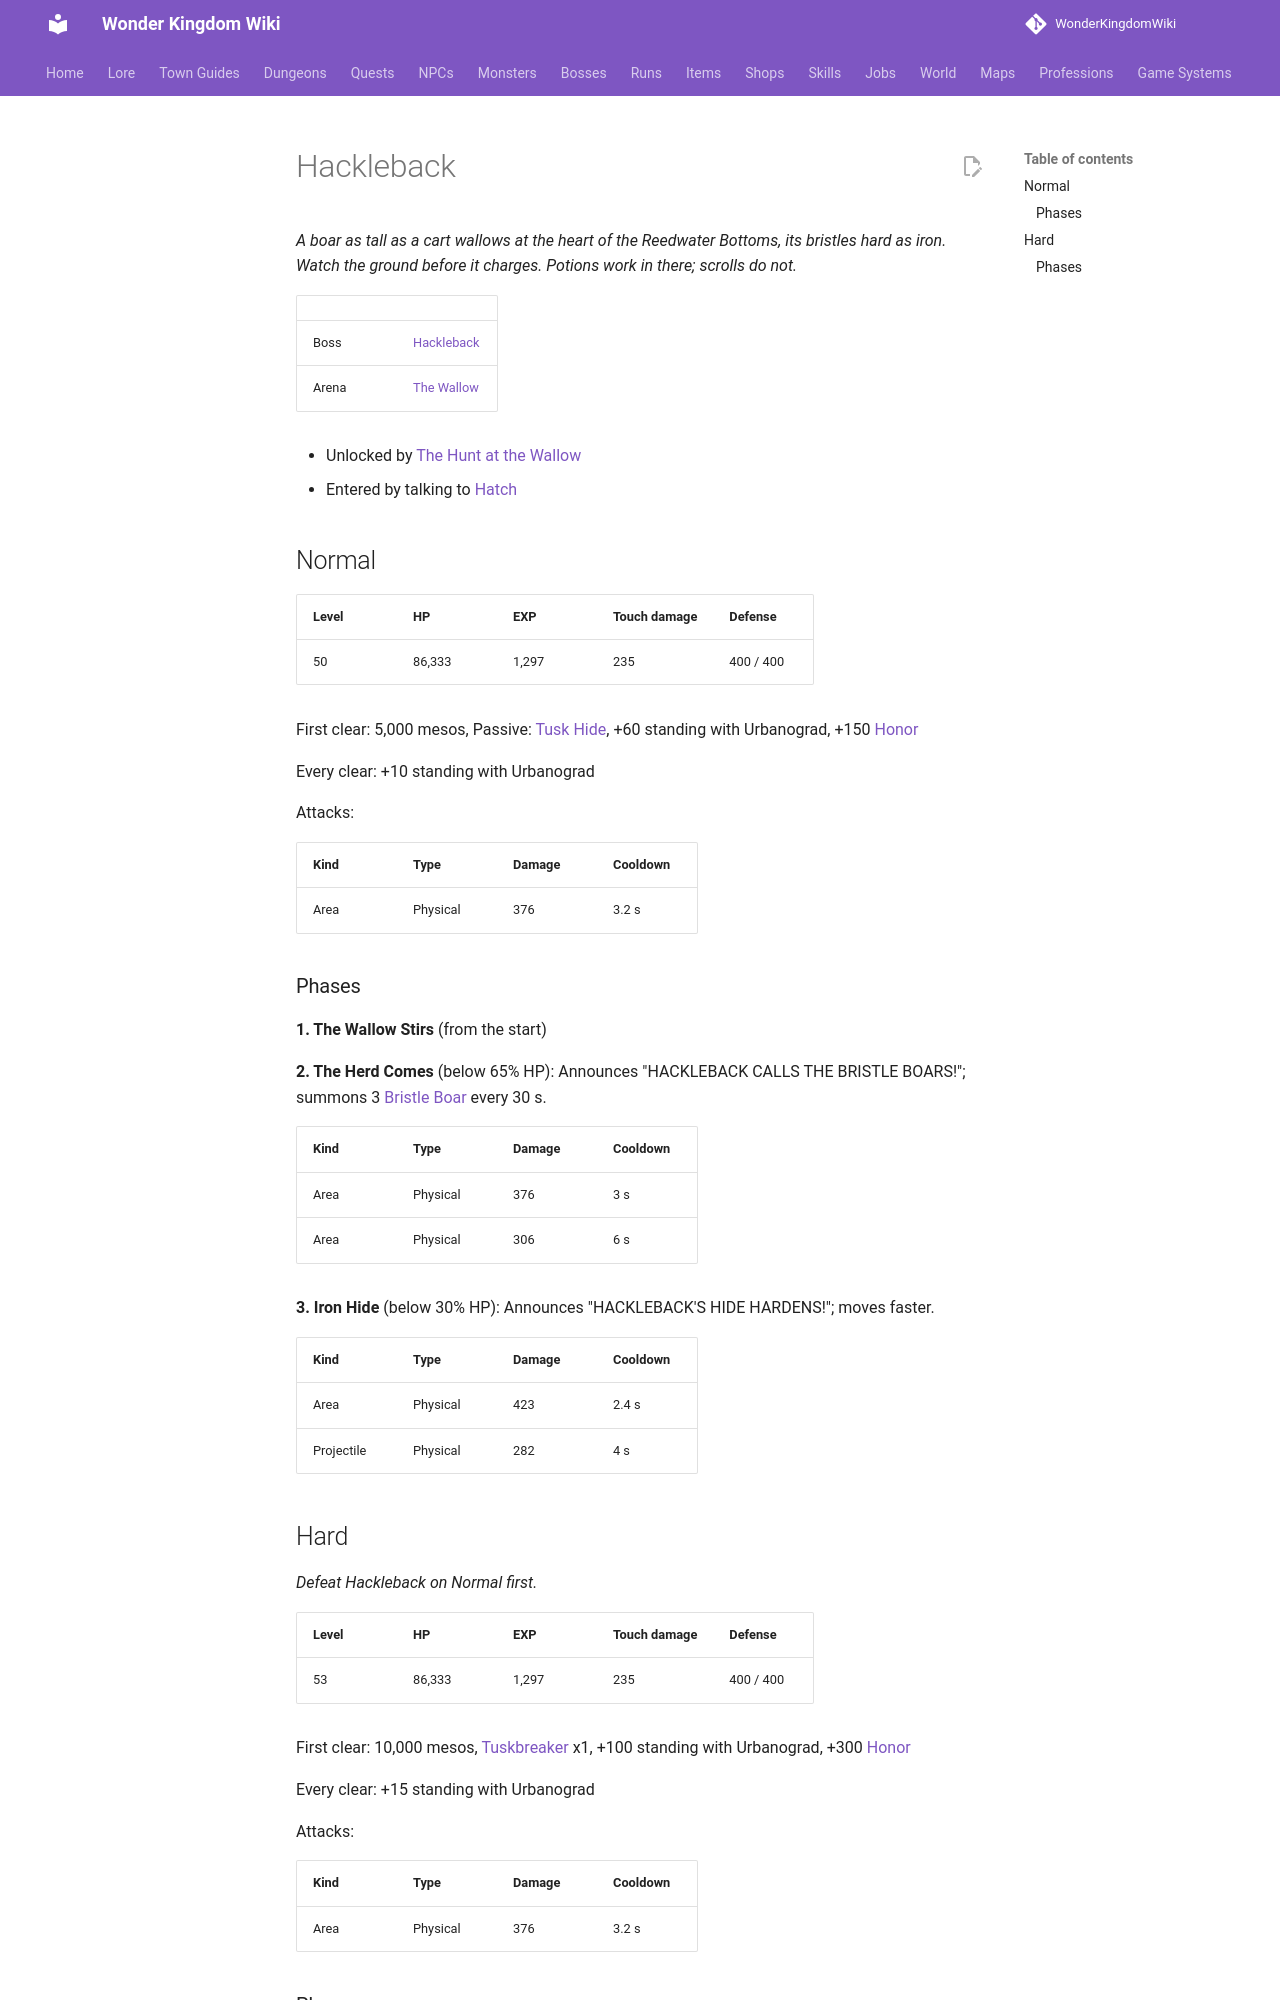

repository: alonohana627/WonderKingdomWiki · page: bosses/hackleback/index.html · generator: mkdocs

<!-- Generated by tools/generate.py from GameLib. Do not edit: changes are overwritten. -->

# Hackleback

*A boar as tall as a cart wallows at the heart of the Reedwater Bottoms, its bristles hard as iron. Watch the ground before it charges. Potions work in there; scrolls do not.*

|  |  |
|---|---|
| Boss | [Hackleback](../monsters/hackleback.md) |
| Arena | [The Wallow](../maps/the_wallow.md) |

- Unlocked by [The Hunt at the Wallow](../quests/hatch_the_hunt_at_the_wallow.md)
- Entered by talking to [Hatch](../npcs/hatch.md)

## Normal

| Level | HP | EXP | Touch damage | Defense |
|---|---|---|---|---|
| 50 | 86,333 | 1,297 | 235 | 400 / 400 |

First clear: 5,000 mesos, Passive: [Tusk Hide](../skills/passives.md#urbanograd-tusk-hide), +60 standing with Urbanograd, +150 [Honor](../systems/honor.md)

Every clear: +10 standing with Urbanograd

Attacks:

| Kind | Type | Damage | Cooldown |
|---|---|---|---|
| Area | Physical | 376 | 3.2 s |

### Phases

**1. The Wallow Stirs** (from the start)

**2. The Herd Comes** (below 65% HP): Announces "HACKLEBACK CALLS THE BRISTLE BOARS!"; summons 3 [Bristle Boar](../monsters/bristle_boar.md) every 30 s.

| Kind | Type | Damage | Cooldown |
|---|---|---|---|
| Area | Physical | 376 | 3 s |
| Area | Physical | 306 | 6 s |

**3. Iron Hide** (below 30% HP): Announces "HACKLEBACK'S HIDE HARDENS!"; moves faster.

| Kind | Type | Damage | Cooldown |
|---|---|---|---|
| Area | Physical | 423 | 2.4 s |
| Projectile | Physical | 282 | 4 s |
